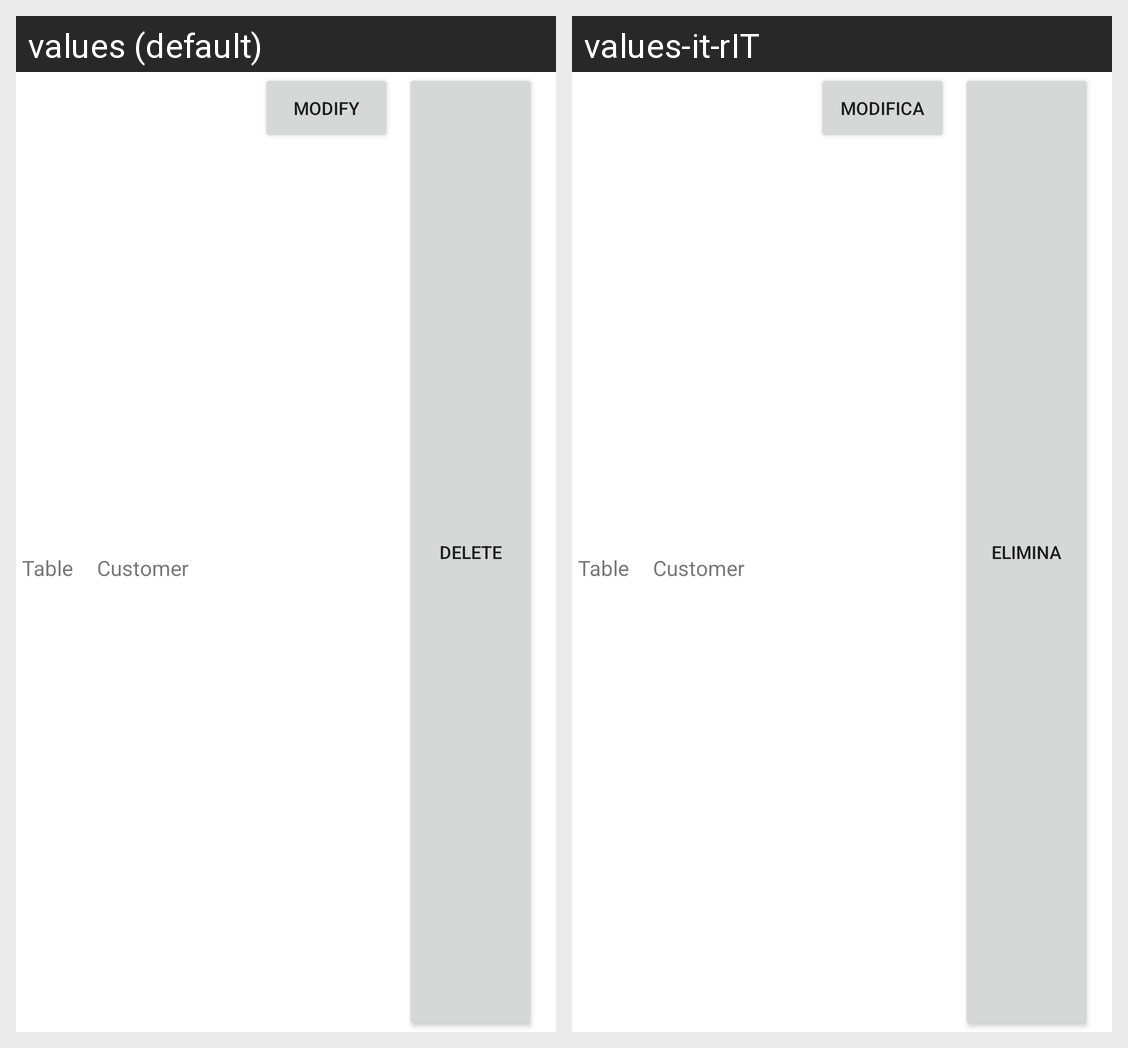

Strings drawn on this Android screen and how each of the app's shown locales translates them:
Android screen res/layout/table_assigned_row.xml rendered under 2 locales, left to right: values (default), values-it-rIT. Device: Nexus 5 (rendered at 1080×1920; each locale shown at half size, 540×960, under a caption strip naming it); theme Theme.SmartMeal.
Strings drawn on this screen, with the default value and each locale's value (text and hints the layout hard-codes, and strings that could not be matched under every locale, appear in the picture but are not listed):

modify_table_button_label
  values: Modify
  values-it-rIT: Modifica

delete_table_button_label
  values: Delete
  values-it-rIT: Elimina
